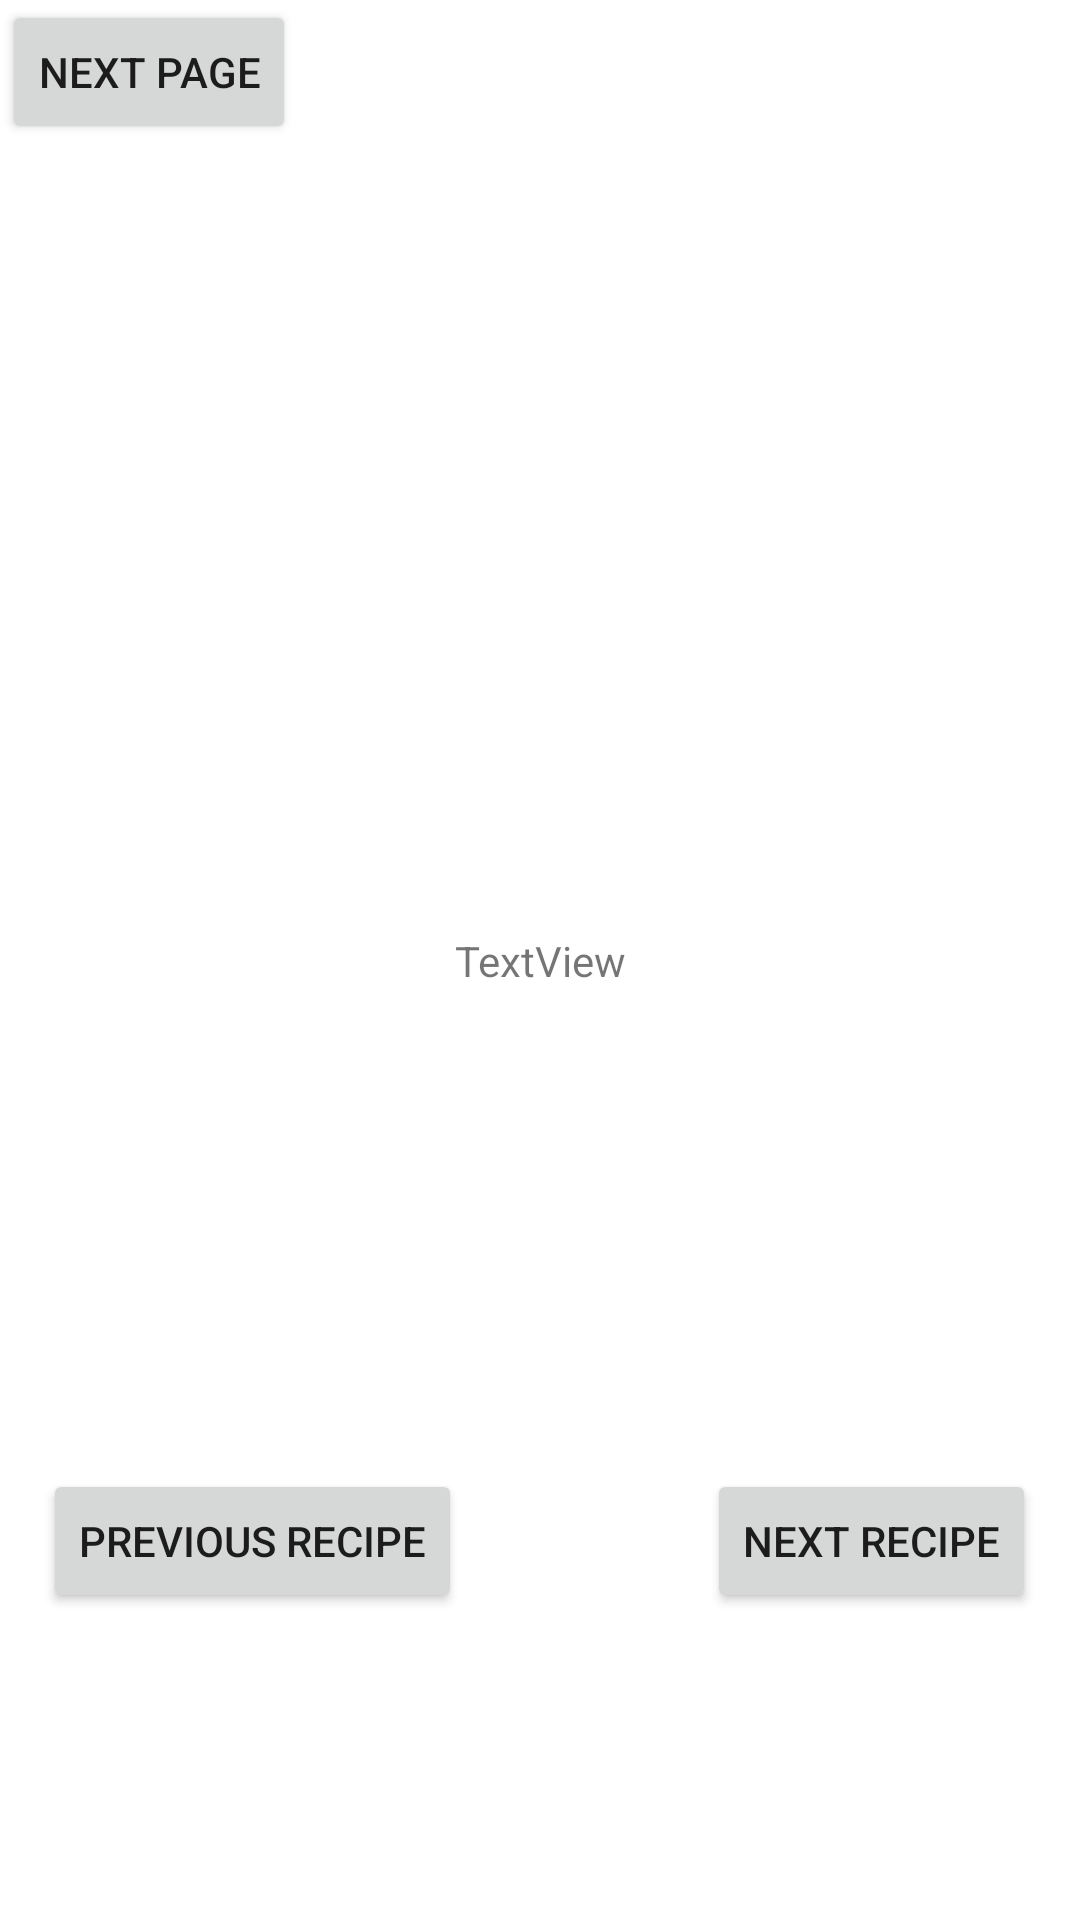

The Android layout XML behind this screen, and the referenced resources:
<!-- AndroidManifest.xml: application theme Theme.Hungry -->
<!-- res/layout/activity_initialize.xml -->
<?xml version="1.0" encoding="utf-8"?>
<androidx.constraintlayout.widget.ConstraintLayout xmlns:android="http://schemas.android.com/apk/res/android"
    xmlns:app="http://schemas.android.com/apk/res-auto"
    xmlns:tools="http://schemas.android.com/tools"
    android:layout_width="match_parent"
    android:layout_height="match_parent"
    tools:context=".Initialize">

    <TextView
        android:id="@+id/InitilizingText"
        android:layout_width="wrap_content"
        android:layout_height="wrap_content"
        android:text="TextView"
        app:layout_constraintBottom_toBottomOf="parent"
        app:layout_constraintEnd_toEndOf="parent"
        app:layout_constraintStart_toStartOf="parent"
        app:layout_constraintTop_toTopOf="parent" />

    <Button
        android:id="@+id/next"
        android:layout_width="wrap_content"
        android:layout_height="wrap_content"
        android:onClick="next"
        android:text="next page"
        app:layout_constraintBottom_toBottomOf="parent"
        app:layout_constraintEnd_toEndOf="parent"
        app:layout_constraintHorizontal_bias="0.003"
        app:layout_constraintStart_toStartOf="parent"
        app:layout_constraintTop_toTopOf="parent"
        app:layout_constraintVertical_bias="0.0" />

    <Button
        android:id="@+id/nextRecipe"
        android:layout_width="wrap_content"
        android:layout_height="wrap_content"
        android:onClick="nextRecipe"
        android:text="next Recipe"
        app:layout_constraintBottom_toBottomOf="parent"
        app:layout_constraintEnd_toEndOf="parent"
        app:layout_constraintHorizontal_bias="0.942"
        app:layout_constraintStart_toStartOf="parent"
        app:layout_constraintTop_toTopOf="parent"
        app:layout_constraintVertical_bias="0.827" />

    <Button
        android:id="@+id/previousRecipe"
        android:layout_width="wrap_content"
        android:layout_height="wrap_content"
        android:text="Previous recipe"
        app:layout_constraintBottom_toBottomOf="parent"
        app:layout_constraintEnd_toEndOf="parent"
        app:layout_constraintHorizontal_bias="0.065"
        app:layout_constraintStart_toStartOf="parent"
        app:layout_constraintTop_toTopOf="parent"
        app:layout_constraintVertical_bias="0.827" />
</androidx.constraintlayout.widget.ConstraintLayout>
<!-- resources referenced by this layout -->
<resources>
  <style name="Theme.Hungry" parent="Theme.MaterialComponents.DayNight.DarkActionBar">
          
          <item name="colorPrimary">@color/purple_500</item>
          <item name="colorPrimaryVariant">@color/purple_700</item>
          <item name="colorOnPrimary">@color/white</item>
          
          <item name="colorSecondary">@color/teal_200</item>
          <item name="colorSecondaryVariant">@color/teal_700</item>
          <item name="colorOnSecondary">@color/black</item>
          
          <item name="android:statusBarColor">?attr/colorPrimaryVariant</item>
          
      </style>
  <!-- not gathered from this repository: default colours our renderer supplied (Android Studio template values) -->
  <color name="purple_500">#FF6200EE</color>
  <color name="purple_700">#FF3700B3</color>
  <color name="teal_200">#FF03DAC5</color>
  <color name="teal_700">#FF018786</color>
  <color name="black">#FF000000</color>
  <color name="white">#FFFFFFFF</color>
</resources>
